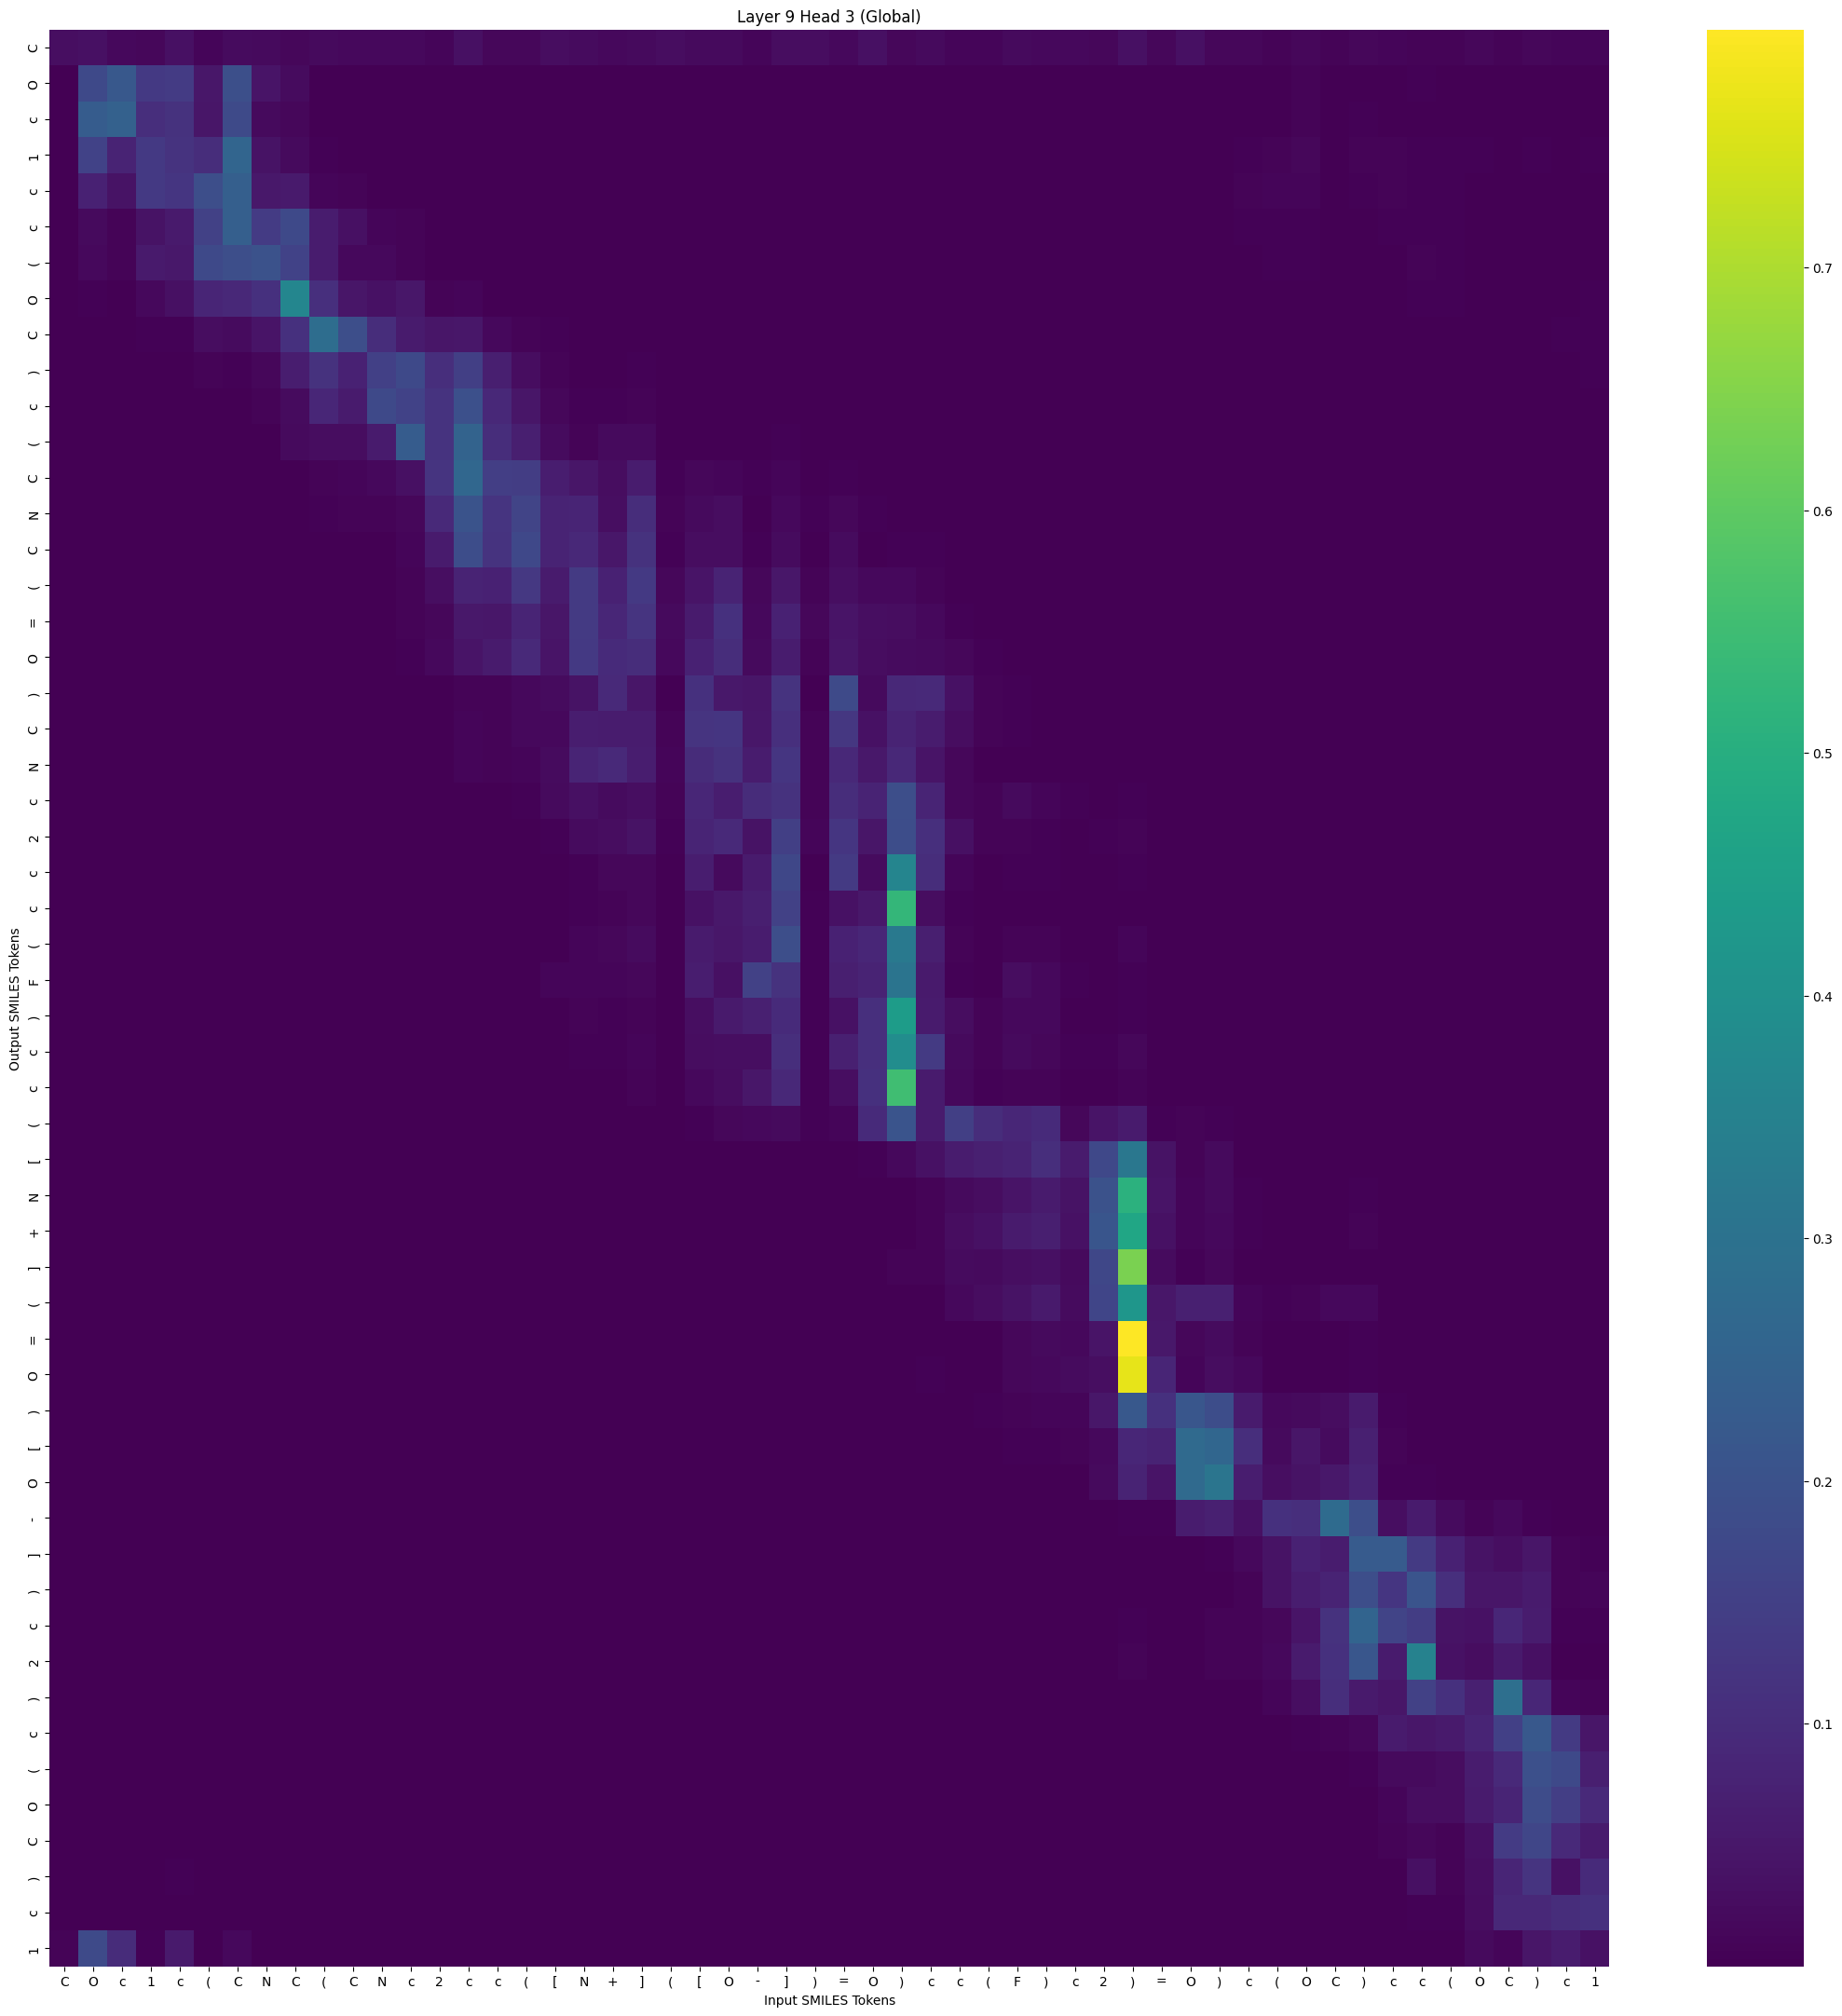

Source data for this figure (header and first rows):
, C, O, c, 1, c, (, C, N, C, (, C, N, c, 2, c, c, (, [, N, +, ], (, [
C, 0.02883, 0.03236, 0.01747, 0.01313, 0.03358, 0.01036, 0.02184, 0.01949, 0.01505, 0.01933, 0.01569, 0.01838, 0.01853, 0.01209, 0.0336, 0.01385, 0.01256, 0.02521, 0.02217, 0.01706, 0.01926, 0.02754, 0.02064
O, 0.000774, 0.1759, 0.2158, 0.133, 0.1381, 0.04887, 0.1904, 0.04056, 0.02245, 0.0004381, 0.0001679, 0.000208, 0.0003786, 3.279941e-05, 3.776291e-05, 1.3522687e-05, 4.662788e-06, 7.748951e-06, 1.8269545e-06, 2.057642e-05, 4.557912e-06, 1.1322834e-05, 1.4638842e-05
c, 0.00164, 0.2301, 0.2443, 0.106, 0.1152, 0.04441, 0.1794, 0.0215, 0.01478, 0.0007175, 0.000536, 0.0001765, 0.0002301, 3.399786e-05, 3.9262693e-05, 1.1615819e-05, 5.4165334e-06, 1.1230084e-05, 3.409847e-06, 1.1337014e-05, 6.2789454e-06, 2.292314e-05, 1.2826223e-05
1, 0.002988, 0.1587, 0.07543, 0.1316, 0.1174, 0.1013, 0.257, 0.03962, 0.02139, 0.004336, 0.002981, 0.0006539, 0.0003839, 0.0001503, 0.0001219, 4.4109118e-05, 2.0819602e-05, 2.8170236e-05, 5.910448e-06, 1.0901873e-05, 9.952318e-06, 3.2103133e-05, 1.052928e-05
c, 0.002781, 0.0747, 0.04022, 0.1325, 0.1242, 0.1897, 0.2382, 0.0512, 0.05341, 0.01007, 0.006572, 0.001771, 0.001672, 0.0007584, 0.0004344, 0.0003229, 0.0001636, 0.0001085, 2.3190874e-05, 4.5689172e-05, 3.7968755e-05, 6.7851564e-05, 2.6533728e-05
c, 0.002134, 0.02059, 0.009161, 0.04002, 0.05545, 0.1529, 0.238, 0.1396, 0.1777, 0.06063, 0.03158, 0.01244, 0.007417, 0.001951, 0.001876, 0.0006037, 0.0002335, 0.0001665, 2.9293971e-05, 4.7852365e-05, 6.5277316e-05, 0.0001027, 1.7854234e-05
(, 0.001373, 0.01807, 0.008389, 0.05601, 0.05027, 0.176, 0.1881, 0.2003, 0.1573, 0.06002, 0.01672, 0.0157, 0.007215, 0.002581, 0.001474, 0.0007311, 0.0002412, 0.0001025, 1.7470637e-05, 3.852408e-05, 3.706584e-05, 5.0032853e-05, 9.646445e-06
O, 0.001516, 0.005703, 0.002868, 0.0184, 0.03183, 0.08388, 0.08935, 0.1122, 0.3652, 0.1064, 0.04632, 0.03477, 0.04879, 0.008828, 0.009729, 0.002698, 0.000976, 0.0004923, 6.250726e-05, 0.0002524, 0.0002365, 9.158376e-05, 3.4675257e-05
C, 0.001897, 0.001322, 0.0004391, 0.003859, 0.005433, 0.02796, 0.02282, 0.04349, 0.1117, 0.2818, 0.1884, 0.1011, 0.05855, 0.04425, 0.0487, 0.01688, 0.007701, 0.003506, 0.0005569, 0.0005832, 0.001462, 0.0004296, 0.0001527
), 0.0006129, 0.0001691, 4.6520126e-05, 0.0008171, 0.001301, 0.006706, 0.003363, 0.01539, 0.0652, 0.1145, 0.0743, 0.1524, 0.1763, 0.1045, 0.1495, 0.06646, 0.02804, 0.008018, 0.002207, 0.002954, 0.005137, 0.001287, 0.0005668
c, 0.0003896, 6.647774e-05, 2.0689238e-05, 0.0002577, 0.0004108, 0.001787, 0.0009852, 0.006815, 0.02287, 0.08428, 0.05663, 0.1775, 0.1588, 0.1176, 0.1944, 0.08932, 0.0443, 0.01446, 0.004979, 0.00461, 0.007348, 0.001474, 0.0007972
(, 0.0004136, 6.3834304e-05, 2.4303772e-05, 0.0002254, 0.0004621, 0.0009734, 0.000433, 0.00179, 0.01903, 0.02706, 0.02538, 0.05731, 0.2297, 0.1168, 0.2516, 0.1024, 0.06727, 0.02366, 0.009261, 0.02013, 0.02133, 0.001956, 0.002586
C, 0.0003235, 2.1394073e-05, 5.6131857e-06, 4.346041e-05, 6.532622e-05, 0.0001126, 4.4602093e-05, 0.0001648, 0.0007238, 0.008621, 0.01107, 0.01797, 0.03318, 0.1201, 0.2634, 0.1441, 0.1416, 0.0633, 0.0439, 0.02697, 0.06197, 0.00461, 0.01279
N, 0.0002269, 9.280599e-06, 1.615434e-06, 2.160955e-05, 3.2258926e-05, 6.2378735e-05, 1.900558e-05, 5.0801365e-05, 0.0002276, 0.005032, 0.007601, 0.007325, 0.01342, 0.09096, 0.2037, 0.1196, 0.1615, 0.07487, 0.07957, 0.03001, 0.1001, 0.008793, 0.02142
C, 7.3999196e-05, 9.75413e-07, 1.8736611e-07, 3.3710353e-06, 9.032558e-06, 1.0235679e-05, 2.4482415e-06, 7.2603702e-06, 6.548252e-05, 0.001069, 0.001928, 0.002325, 0.01032, 0.05902, 0.1867, 0.1158, 0.1717, 0.07744, 0.0896, 0.04767, 0.1139, 0.005426, 0.0256
(, 7.09332e-05, 2.6841258e-06, 8.1503657e-07, 4.2683487e-06, 8.050715e-06, 9.924719e-06, 2.724144e-06, 9.558254e-06, 7.127952e-05, 0.0006007, 0.0009067, 0.001935, 0.008976, 0.02961, 0.076, 0.07404, 0.1298, 0.0589, 0.1369, 0.0718, 0.1323, 0.01523, 0.04168
=, 8.059835e-05, 4.275611e-06, 1.2073943e-06, 5.4531797e-06, 1.414543e-05, 9.828556e-06, 3.3490728e-06, 1.0960303e-05, 6.638045e-05, 0.0002589, 0.0003638, 0.00124, 0.006999, 0.01395, 0.05089, 0.0468, 0.08083, 0.04581, 0.1348, 0.08419, 0.1188, 0.02116, 0.05827
O, 9.3630595e-05, 5.8417363e-06, 1.6790987e-06, 9.852051e-06, 1.8686194e-05, 1.0961386e-05, 3.064185e-06, 1.433893e-05, 4.043087e-05, 0.0001816, 0.0001667, 0.001201, 0.004924, 0.01644, 0.04339, 0.05717, 0.09157, 0.0417, 0.1317, 0.09656, 0.1011, 0.01663, 0.07285
), 3.6609476e-05, 3.3802785e-06, 1.3624048e-06, 2.795068e-06, 1.158655e-05, 1.734746e-06, 1.2412056e-06, 2.6363043e-06, 7.938843e-06, 9.865126e-06, 1.5915972e-05, 9.29673e-05, 0.0007999, 0.001218, 0.008656, 0.007747, 0.01614, 0.0219, 0.04031, 0.09239, 0.04612, 0.002581, 0.1103
C, 8.138356e-05, 5.246365e-06, 1.899593e-06, 4.9070522e-06, 1.1859048e-05, 2.4222363e-06, 1.1439117e-06, 2.7584092e-06, 4.7168164e-06, 1.9460089e-05, 2.2400049e-05, 0.0001088, 0.0005027, 0.002306, 0.01098, 0.008681, 0.01646, 0.01769, 0.06414, 0.0601, 0.05924, 0.008384, 0.1186
N, 6.8827714e-05, 5.6645863e-06, 3.152267e-06, 2.390991e-06, 1.2607239e-05, 1.9226375e-06, 1.9267143e-06, 5.520142e-06, 1.7830202e-05, 2.975828e-05, 3.8008206e-05, 0.0002353, 0.001568, 0.001243, 0.01203, 0.006671, 0.01218, 0.02228, 0.07835, 0.09111, 0.06348, 0.01029, 0.09726
c, 0.0002138, 2.853339e-05, 2.4112042e-05, 4.2366833e-06, 2.2594082e-05, 2.7399356e-06, 9.162038e-06, 1.2059972e-05, 1.5196792e-05, 3.3144228e-05, 8.4343665e-05, 0.000177, 0.0004343, 0.0003514, 0.003075, 0.001674, 0.003443, 0.01884, 0.032, 0.02426, 0.02904, 0.006596, 0.08554
2, 1.9097231e-05, 5.3957143e-07, 2.198426e-07, 3.6885658e-07, 3.0872973e-06, 2.3390119e-07, 2.01502e-07, 3.7392488e-07, 1.0991406e-06, 2.5183872e-06, 2.9406028e-06, 1.0748979e-05, 0.0001146, 0.0002029, 0.002943, 0.000761, 0.001527, 0.004361, 0.0223, 0.02614, 0.03763, 0.005205, 0.0798
c, 3.805494e-06, 9.665116e-08, 6.798339e-08, 2.7857896e-08, 6.574034e-07, 2.0689559e-08, 7.3171854e-08, 8.6384176e-08, 3.60471e-07, 4.341402e-07, 1.0822853e-06, 2.5239933e-06, 3.9075247e-05, 2.2559616e-05, 0.001107, 0.0001328, 0.0002843, 0.003092, 0.005219, 0.01498, 0.01518, 0.0004739, 0.06303
c, 1.3583037e-06, 3.039473e-08, 2.906615e-08, 1.0421102e-08, 1.7998109e-07, 1.0671712e-08, 1.9919593e-08, 4.023799e-08, 2.0655331e-07, 3.7920853e-07, 5.4328547e-07, 1.7497108e-06, 2.8853647e-05, 2.208582e-05, 0.0007541, 9.24552e-05, 0.000172, 0.001052, 0.005946, 0.007678, 0.01491, 0.001295, 0.03491
(, 1.2196302e-05, 4.3675885e-07, 2.8299004e-07, 9.4664856e-08, 2.0226287e-06, 7.9120724e-08, 2.612973e-07, 4.5080446e-07, 1.0527399e-06, 2.6528876e-06, 2.826797e-06, 8.186945e-06, 6.320733e-05, 4.1409472e-05, 0.001855, 0.0001596, 0.000276, 0.002761, 0.009584, 0.01359, 0.02183, 0.002279, 0.05821
F, 0.0001209, 1.415449e-05, 2.0076093e-05, 1.1425944e-06, 1.1472968e-05, 7.5583426e-07, 6.4121837e-06, 6.6292814e-06, 7.14298e-06, 1.741301e-05, 4.7821228e-05, 6.820291e-05, 0.0001567, 8.350293e-05, 0.00145, 0.0003563, 0.0006666, 0.009805, 0.01217, 0.01088, 0.01533, 0.002384, 0.06547
), 3.247997e-06, 1.4275575e-07, 1.776724e-07, 3.3708535e-08, 2.8073052e-07, 2.8330478e-08, 5.0737707e-08, 1.094848e-07, 1.8031241e-07, 3.5115585e-07, 3.8291253e-07, 1.7985191e-06, 1.0019555e-05, 8.937083e-06, 0.0001283, 6.28886e-05, 0.0001503, 0.0007764, 0.006558, 0.005968, 0.008833, 0.002431, 0.03094
c, 7.564771e-06, 3.6532222e-07, 2.1416933e-07, 7.68905e-08, 6.556888e-07, 7.842177e-08, 1.7846082e-07, 2.0385902e-07, 4.7284914e-07, 1.2730646e-06, 2.140259e-06, 2.8017266e-06, 1.492274e-05, 1.5521266e-05, 0.0002167, 6.571926e-05, 0.0001781, 0.001218, 0.004323, 0.004392, 0.01026, 0.002129, 0.02604
c, 1.123163e-06, 4.1207315e-08, 3.777827e-08, 1.1801321e-08, 9.741476e-08, 1.681271e-08, 2.454704e-08, 6.2756875e-08, 1.1530048e-07, 4.2339386e-07, 3.271201e-07, 1.095819e-06, 5.301807e-06, 7.73134e-06, 0.0001148, 4.027815e-05, 9.39267e-05, 0.0004191, 0.002789, 0.002772, 0.007039, 0.001052, 0.0164
(, 5.1504444e-06, 4.0980396e-07, 4.8570234e-07, 1.4200383e-07, 3.7212047e-07, 1.4468755e-07, 1.1308507e-07, 2.94156e-07, 1.7034381e-07, 3.0474703e-07, 1.7568794e-07, 8.453319e-07, 1.4002757e-06, 2.3491123e-06, 6.918708e-06, 1.5961019e-05, 4.2891996e-05, 9.048364e-05, 0.001212, 0.0008004, 0.001585, 0.001829, 0.004799
[, 1.9309033e-05, 4.230405e-06, 2.4323863e-06, 1.653361e-06, 5.5423952e-06, 1.0267636e-06, 7.5554016e-07, 4.0002868e-07, 3.6411217e-07, 1.3563681e-07, 1.04412045e-07, 9.35649e-08, 2.9094076e-07, 3.0315374e-07, 7.307807e-07, 1.0232143e-06, 2.7575143e-06, 6.4621913e-06, 4.5612796e-05, 5.3676726e-05, 9.691711e-05, 0.000232, 0.0002739
N, 1.8143186e-05, 5.403922e-06, 2.7823558e-06, 2.43913e-06, 1.1175019e-05, 1.3917028e-06, 1.4218176e-06, 4.7583526e-07, 3.2965107e-07, 5.719241e-08, 4.7815952e-08, 3.069568e-08, 8.5082455e-08, 5.833478e-08, 1.7259597e-07, 1.4084348e-07, 2.828535e-07, 9.0438647e-07, 5.7534544e-06, 6.38967e-06, 1.3723647e-05, 7.327306e-05, 4.9546088e-05
+, 2.8571929e-05, 9.194119e-06, 5.2637965e-06, 4.9875803e-06, 2.1682195e-05, 2.1327699e-06, 2.5107388e-06, 1.1952692e-06, 5.387244e-07, 1.2075164e-07, 7.3292114e-08, 8.353493e-08, 1.9473865e-07, 1.5579715e-07, 4.48806e-07, 3.170932e-07, 5.144369e-07, 1.7135212e-06, 8.786261e-06, 1.1618334e-05, 2.0324838e-05, 8.408848e-05, 8.667471e-05
], 1.1315773e-05, 5.5581577e-06, 4.3000896e-06, 3.0442197e-06, 1.9185332e-05, 1.9172792e-06, 2.654218e-06, 1.2997232e-06, 7.98508e-07, 1.02273276e-07, 4.775087e-08, 6.205915e-08, 1.9748443e-07, 9.639632e-08, 5.1573005e-07, 2.1578465e-07, 2.8302156e-07, 1.0205925e-06, 4.4769113e-06, 1.1702989e-05, 1.40811635e-05, 3.3405388e-05, 7.386056e-05
(, 2.1955806e-05, 5.029327e-06, 5.9066933e-06, 3.3800131e-06, 1.2987595e-05, 2.903183e-06, 3.0634699e-06, 3.1178938e-06, 1.0506592e-06, 2.4706415e-07, 9.175858e-08, 1.7846912e-07, 2.05719e-07, 1.0608004e-07, 2.5218634e-07, 2.3378784e-07, 3.1122568e-07, 8.0143735e-07, 6.842429e-06, 7.1710365e-06, 1.2734681e-05, 0.0001111, 3.687071e-05
=, 1.2014825e-05, 1.6183519e-06, 6.727469e-07, 3.6416336e-07, 8.080831e-06, 3.593291e-07, 1.5774335e-06, 3.442005e-07, 2.380592e-07, 1.1621914e-07, 7.021793e-08, 1.2869139e-08, 2.7058157e-08, 1.0438994e-08, 1.5892287e-07, 1.1748881e-08, 1.5742296e-08, 2.627354e-07, 6.312337e-07, 8.5714106e-07, 3.782183e-06, 1.1969867e-05, 1.0595313e-05
O, 1.0537293e-05, 7.3774584e-07, 2.2396509e-07, 1.5234063e-07, 6.238843e-06, 2.1937323e-07, 1.30829e-06, 2.614111e-07, 2.3776225e-07, 1.5895596e-07, 1.1117951e-07, 1.6080643e-08, 3.620423e-08, 1.1669911e-08, 2.8436722e-07, 1.7595601e-08, 2.3272756e-08, 5.3304825e-07, 6.8430586e-07, 1.0743356e-06, 5.1979746e-06, 8.53953e-06, 1.2338392e-05
), 1.7827113e-05, 2.382504e-06, 1.6726248e-06, 1.7598235e-06, 4.8306365e-06, 3.3984238e-06, 3.6855288e-06, 4.067458e-06, 9.68065e-07, 8.6659674e-07, 3.010215e-07, 1.9919696e-07, 6.3745304e-08, 5.739482e-08, 8.599295e-08, 7.403349e-08, 9.6827954e-08, 2.3840846e-07, 8.3234556e-07, 6.414025e-07, 2.6020934e-06, 1.9308178e-05, 3.056011e-06
[, 5.068789e-05, 5.2666168e-05, 2.3916815e-05, 1.900024e-05, 3.5367702e-05, 2.704525e-05, 5.211423e-05, 2.0455926e-05, 7.111472e-06, 3.633508e-06, 2.1829478e-06, 4.8112224e-07, 1.7841685e-07, 9.354577e-08, 9.733068e-08, 7.675795e-08, 1.07660675e-07, 3.2386643e-07, 3.966884e-07, 4.1187434e-07, 1.3270384e-06, 1.31766665e-05, 1.5424142e-06
O, 5.9780217e-05, 6.712648e-05, 5.7215937e-05, 4.163064e-05, 5.4734555e-05, 8.280529e-05, 9.963726e-05, 9.372838e-05, 2.4959254e-05, 1.380712e-05, 3.906708e-06, 2.1112528e-06, 5.59771e-07, 3.3952026e-07, 2.647835e-07, 2.4241842e-07, 2.3878917e-07, 3.7326646e-07, 6.4548374e-07, 7.033889e-07, 2.032499e-06, 1.8059285e-05, 1.765455e-06
-, 5.2605155e-05, 2.8893639e-05, 4.1490777e-05, 4.435361e-05, 3.6446763e-05, 0.0001055, 7.9879e-05, 0.0001358, 3.8246e-05, 1.3409741e-05, 4.4329736e-06, 3.7846173e-06, 7.130045e-07, 2.990507e-07, 1.02211374e-07, 1.6900202e-07, 1.1932956e-07, 9.5772414e-08, 1.8075107e-07, 1.6147462e-07, 3.3450692e-07, 6.1505675e-06, 1.8674163e-07
], 8.688576e-05, 0.0001572, 0.0001002, 0.0001741, 0.0003515, 0.0001769, 0.0002803, 6.9522226e-05, 4.895396e-05, 3.305072e-06, 2.5367801e-06, 3.7310608e-07, 2.2573468e-07, 3.158986e-08, 2.411127e-08, 7.547112e-09, 4.2193102e-09, 7.481798e-09, 5.2451608e-09, 7.2884787e-09, 1.1723448e-08, 3.5923034e-07, 7.2445716e-09
), 8.750622e-05, 0.0002702, 0.0002091, 0.00036, 0.0004705, 0.0002252, 0.000327, 0.0001293, 5.3092568e-05, 3.7057182e-06, 1.84249e-06, 6.5332506e-07, 3.2199813e-07, 5.587692e-08, 2.9226655e-08, 1.2150493e-08, 5.598848e-09, 7.554132e-09, 4.9350604e-09, 9.031685e-09, 9.433476e-09, 2.631779e-07, 7.433088e-09
c, 0.0001634, 0.0001171, 0.0001924, 0.0001269, 0.0005988, 0.0001631, 0.0003968, 0.0001203, 0.0002054, 8.702229e-06, 7.559597e-06, 1.173135e-06, 1.8632501e-06, 1.15738125e-07, 2.1938094e-07, 2.2217629e-08, 1.0163923e-08, 3.2796283e-08, 3.344702e-08, 5.5043305e-08, 1.1617083e-07, 2.2566473e-06, 6.582922e-08
2, 0.0001367, 0.0001132, 0.0002194, 0.0002311, 0.001341, 0.0003472, 0.001083, 0.0008256, 0.0008807, 2.5936244e-05, 9.206916e-06, 6.402637e-06, 9.686824e-06, 3.74347e-07, 9.586811e-07, 7.0510254e-08, 1.7737664e-08, 5.6634757e-08, 3.265793e-08, 1.8264323e-07, 1.8218849e-07, 1.601522e-06, 1.473506e-07
), 0.0001436, 8.8860004e-05, 0.0002184, 0.0001438, 0.000237, 0.000206, 0.0003434, 0.0004416, 0.0002905, 4.1099993e-05, 2.6199968e-05, 2.194748e-05, 9.351397e-06, 1.0944788e-06, 7.866774e-07, 3.496467e-07, 1.2957004e-07, 1.693466e-07, 1.6260593e-07, 1.8236095e-07, 1.7568468e-07, 2.93272e-06, 9.855083e-08
c, 0.0002549, 0.0003703, 0.0003848, 0.0002257, 0.000635, 0.0001289, 0.000369, 0.0001065, 0.0001983, 1.9563151e-05, 3.0185643e-05, 5.6053746e-06, 7.722768e-06, 6.82754e-07, 8.997134e-07, 1.5543748e-07, 6.9432595e-08, 1.7386836e-07, 6.781009e-08, 1.0687496e-07, 8.0478415e-08, 7.780537e-07, 4.9744337e-08
(, 0.0001561, 0.0003112, 0.0002615, 0.000151, 0.0005135, 6.942451e-05, 0.0003038, 7.1686234e-05, 0.0001319, 1.1182066e-05, 2.5953428e-05, 4.9309624e-06, 6.840957e-06, 4.5972166e-07, 8.8836293e-07, 1.0001682e-07, 3.7720056e-08, 1.240513e-07, 4.024135e-08, 4.7259967e-08, 3.6101433e-08, 4.511124e-07, 2.7050227e-08
O, 0.0002765, 0.0005495, 0.0004691, 0.0003346, 0.001097, 0.0001049, 0.0004354, 0.000152, 0.0002065, 2.0869415e-05, 3.519627e-05, 1.5055792e-05, 2.3954984e-05, 2.156625e-06, 4.4903063e-06, 5.070675e-07, 1.7610213e-07, 5.4809817e-07, 1.8239274e-07, 2.8396423e-07, 1.6229e-07, 1.2278427e-06, 1.661728e-07
C, 0.00044, 0.0003164, 0.0005829, 0.0001101, 0.001019, 5.651572e-05, 0.0004335, 0.0001463, 0.0007055, 4.766968e-05, 0.0001199, 3.4593984e-05, 0.0001553, 4.464883e-06, 3.2927375e-05, 1.0082234e-06, 3.4400665e-07, 2.4790152e-06, 1.3480677e-06, 2.0804468e-06, 1.8436818e-06, 1.0745618e-05, 1.4177324e-06
), 0.0006416, 0.0007622, 0.001285, 0.000409, 0.00412, 0.0001644, 0.001416, 0.0009348, 0.002923, 0.0001288, 0.0001423, 0.0001842, 0.0009808, 2.0996093e-05, 0.0002044, 5.373592e-06, 1.1553249e-06, 7.50352e-06, 2.6977275e-06, 1.3624088e-05, 4.876705e-06, 1.45257145e-05, 6.193986e-06
c, 0.0008537, 0.001305, 0.002039, 0.0002975, 0.0009348, 7.3644114e-05, 0.0004338, 0.000304, 0.000473, 0.0001115, 0.0002367, 0.0003421, 0.0006076, 5.0746028e-05, 0.0001938, 3.2426764e-05, 1.36423705e-05, 5.2266085e-05, 3.4399312e-05, 3.6563895e-05, 1.2499307e-05, 5.748716e-05, 1.856663e-05
1, 0.006875, 0.1788, 0.09674, 0.00576, 0.0554, 0.0005279, 0.01706, 0.0008912, 0.001617, 0.0002305, 0.0006638, 9.9572535e-05, 0.0003955, 2.0079584e-05, 0.0002871, 8.622139e-06, 4.0160044e-06, 8.963961e-05, 1.4465332e-05, 3.1254443e-05, 1.0376676e-05, 3.4408724e-05, 4.216002e-05
